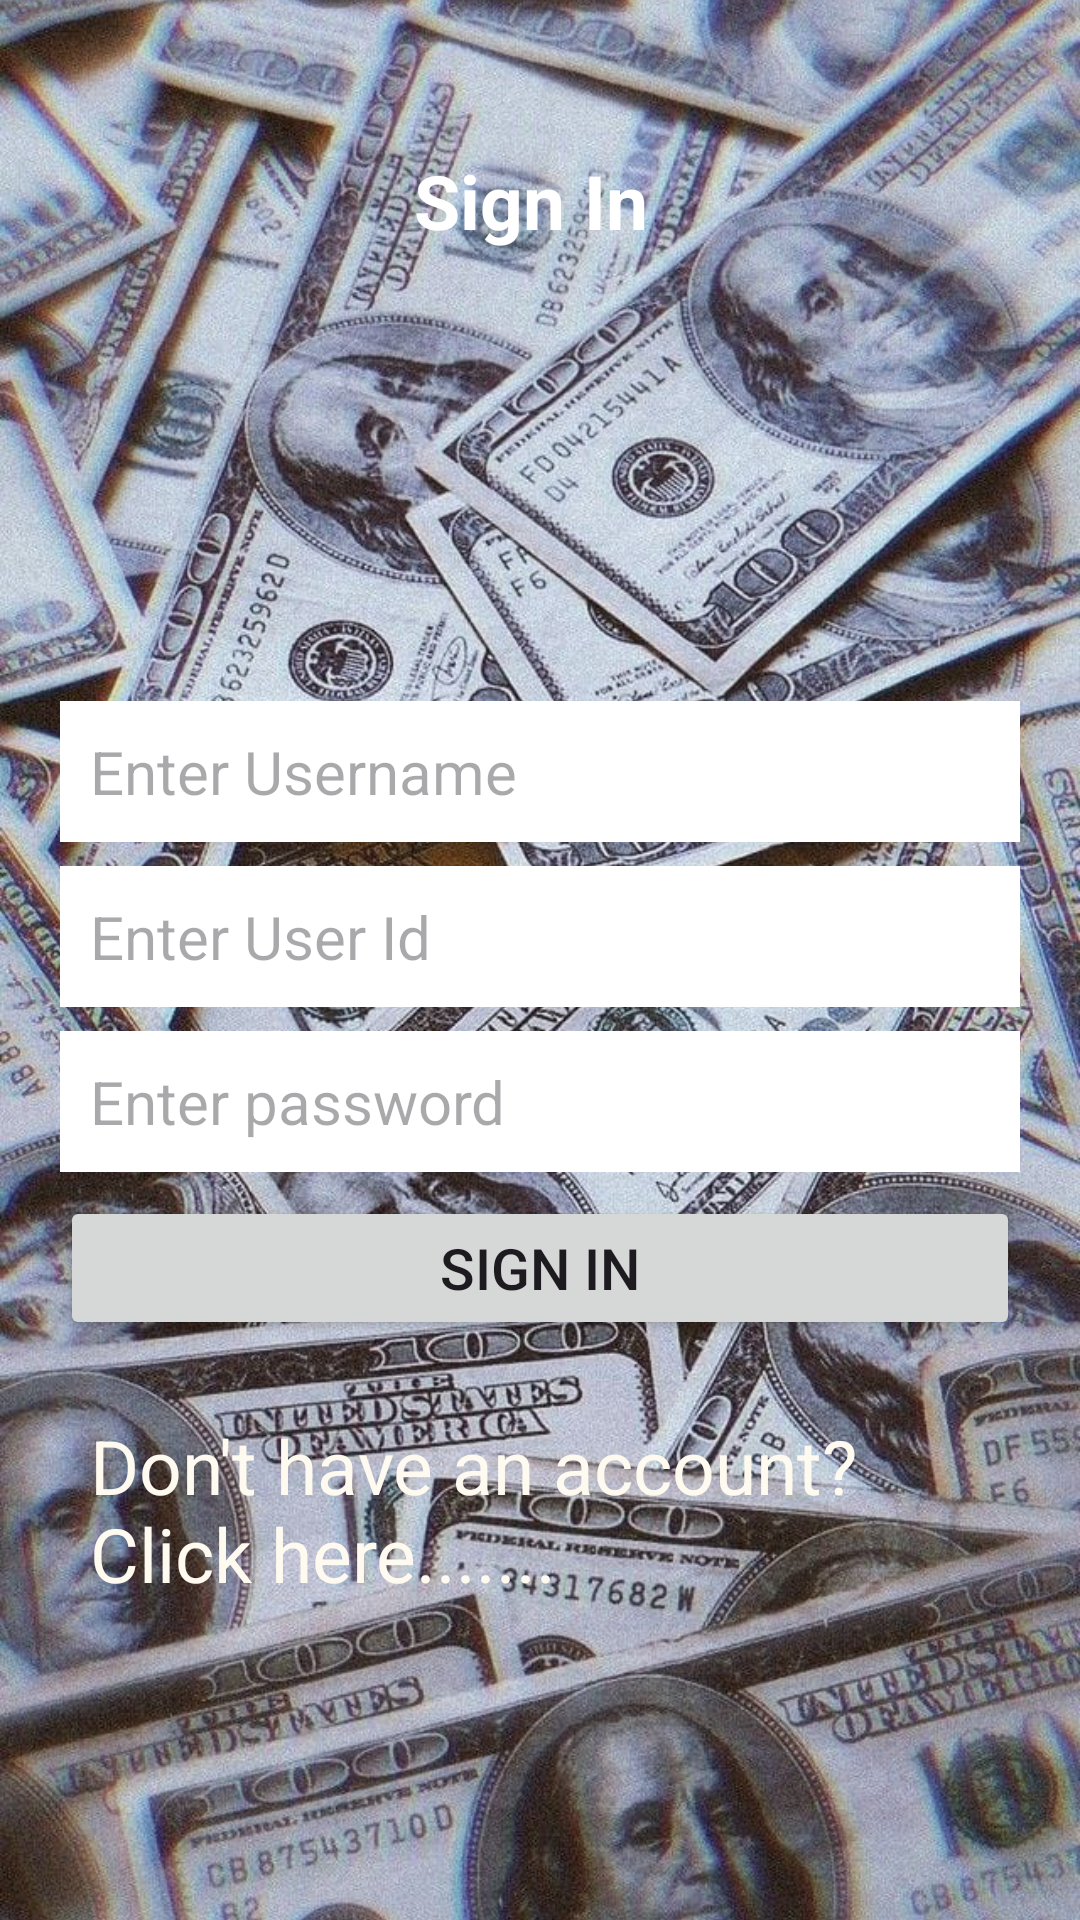

Write the Android layout XML for this screen, with the resource values it uses.
<!-- AndroidManifest.xml: application theme Theme.Etrack -->
<!-- res/layout/activity_main.xml -->
<?xml version="1.0" encoding="utf-8"?>
<RelativeLayout xmlns:android="http://schemas.android.com/apk/res/android"
    android:layout_width="match_parent"
    android:layout_height="match_parent"
    android:orientation="vertical">



    <ImageView
        android:layout_width="match_parent"
        android:layout_height="match_parent"
        android:src="@drawable/c"
        android:scaleType="centerCrop" />

<LinearLayout xmlns:tools="http://schemas.android.com/tools"
    xmlns:android="http://schemas.android.com/apk/res/android"
    android:layout_width="match_parent"
    android:layout_height="wrap_content"
    android:orientation="vertical"
    android:padding="20dp"
    tools:context=".MainActivity"


    >
    <TextView
        android:layout_width="match_parent"
        android:layout_height="wrap_content"
        android:text="Sign In "
        android:textStyle="bold"
        android:textAlignment="center"
        android:gravity="center"
        android:textSize="25sp"
        android:paddingTop="30dp"
android:textColor="@color/white"
        android:layout_marginBottom="150dp"/>

    <EditText
        android:id="@+id/text1"
        android:layout_width="match_parent"
        android:layout_height="wrap_content"
        android:hint="Enter Username"
        android:inputType="textEmailSubject"
        android:padding="10dp"
        android:textSize="20sp"
        android:textColor="@color/black"
        android:background="@color/white"
        android:layout_marginBottom="08dp"


        />
    <EditText
        android:id="@+id/text2"
        android:layout_width="match_parent"
        android:layout_height="wrap_content"
        android:padding="10dp"
        android:hint="Enter User Id"
        android:inputType="textEmailSubject"
        android:textSize="20sp"
        android:textColor="@color/black"
        android:layout_marginBottom="08dp"
        android:background="@color/white"
        />


    <EditText
        android:id="@+id/text3"
        android:layout_width="match_parent"
        android:layout_height="wrap_content"
        android:hint="Enter password"
        android:inputType="textPassword"
        android:padding="10dp"
        android:textSize="20sp"
        android:textColor="@color/black"
        android:layout_marginBottom="08dp"
        android:background="@color/white"
        />



    <Button
        android:id="@+id/signin"
        android:layout_width="match_parent"
        android:layout_height="wrap_content"
        android:text="Sign In"
        android:textSize="19dp"
        android:padding="10dp"
        android:layout_marginBottom="15dp"

        />
    <TextView
        android:id="@+id/loginlink"
        android:text="Don't have an account? Click here......."
        android:layout_width="match_parent"
        android:layout_height="wrap_content"
        android:textSize="25sp"
        android:contextClickable="true"
        android:padding="10dp"
android:textColor="@color/FloralWhite"
        />



</LinearLayout>
</RelativeLayout>
<!-- resources referenced by this layout -->
<resources>
  <color name="FloralWhite">#FFFAF0</color>
  <color name="black">#FF000000</color>
  <color name="white">#FFFFFFFF</color>
  <!-- drawable c: jpg bitmap (drawable, 223314 bytes) -->
  <style name="Theme.Etrack" parent="Base.Theme.Etrack" />
  <style name="Base.Theme.Etrack" parent="Theme.Material3.DayNight.NoActionBar">
          
          
      </style>
</resources>
